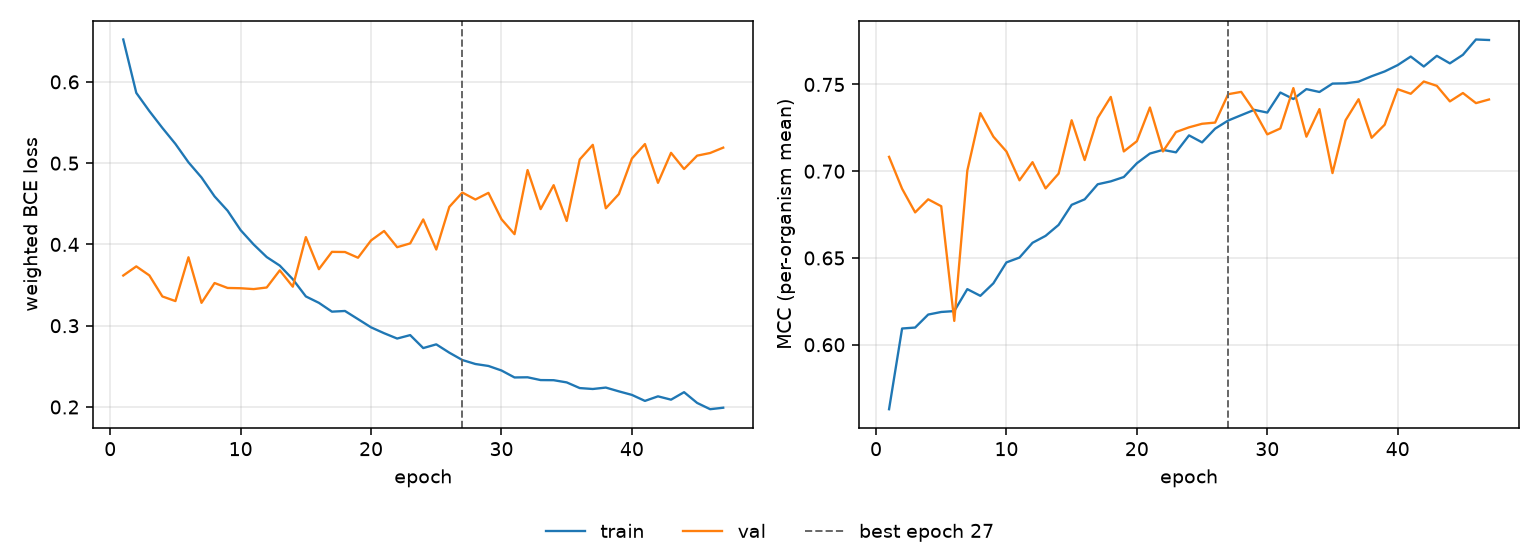

The data file committed next to this chart (first rows):
epoch, tr_loss, vl_loss, tr_mcc, vl_mcc, is_best
1, 0.6521, 0.3617, 0.5628, 0.7083, False
2, 0.5864, 0.373, 0.6093, 0.6899, False
3, 0.5641, 0.3619, 0.6099, 0.6763, False
4, 0.5433, 0.336, 0.6174, 0.6838, False
5, 0.5237, 0.3303, 0.6189, 0.6798, False
6, 0.501, 0.3842, 0.6194, 0.6137, False
7, 0.4824, 0.3281, 0.632, 0.7003, False
8, 0.4591, 0.3525, 0.6282, 0.7335, False
9, 0.4415, 0.3464, 0.6354, 0.7199, False
10, 0.4176, 0.3461, 0.6474, 0.7114, False
11, 0.3999, 0.345, 0.6502, 0.6948, False
12, 0.3845, 0.347, 0.6587, 0.7052, False
13, 0.374, 0.3681, 0.6627, 0.6901, False
14, 0.3571, 0.348, 0.6691, 0.6986, False
15, 0.336, 0.409, 0.6806, 0.7294, False
16, 0.3281, 0.3695, 0.6838, 0.7064, False
17, 0.3173, 0.3908, 0.6925, 0.7307, False
18, 0.3181, 0.3907, 0.6942, 0.7428, False
19, 0.3081, 0.3836, 0.6967, 0.7114, False
20, 0.298, 0.4049, 0.7046, 0.7173, False
21, 0.2908, 0.4165, 0.7102, 0.7367, False
22, 0.2842, 0.3966, 0.7123, 0.7114, False
23, 0.2884, 0.4013, 0.7109, 0.7226, False
24, 0.2725, 0.4307, 0.7207, 0.7253, False
25, 0.2771, 0.3937, 0.7166, 0.7273, False
26, 0.2668, 0.4462, 0.7245, 0.728, False
27, 0.2578, 0.4638, 0.7292, 0.7444, True
28, 0.2529, 0.4553, 0.7323, 0.7457, False
29, 0.2505, 0.4634, 0.7354, 0.7348, False
30, 0.2449, 0.431, 0.7338, 0.7212, False
31, 0.2363, 0.4126, 0.7454, 0.7247, False
32, 0.2365, 0.4915, 0.7416, 0.7479, False
33, 0.2331, 0.4435, 0.7473, 0.7199, False
34, 0.2329, 0.4729, 0.7457, 0.7358, False
35, 0.2303, 0.4289, 0.7505, 0.6989, False
36, 0.2233, 0.5046, 0.7507, 0.7293, False
37, 0.2221, 0.5225, 0.7516, 0.7415, False
38, 0.2239, 0.4445, 0.7548, 0.7193, False
39, 0.2192, 0.4619, 0.7575, 0.7268, False
40, 0.2149, 0.5057, 0.7612, 0.7473, False
41, 0.2075, 0.5235, 0.7661, 0.7446, False
42, 0.2131, 0.4758, 0.7604, 0.7517, False
43, 0.209, 0.5127, 0.7665, 0.7492, False
44, 0.2182, 0.4928, 0.7622, 0.7403, False
45, 0.205, 0.5092, 0.7671, 0.7451, False
46, 0.1973, 0.5125, 0.7759, 0.7393, False
47, 0.1991, 0.5191, 0.7756, 0.7413, False
